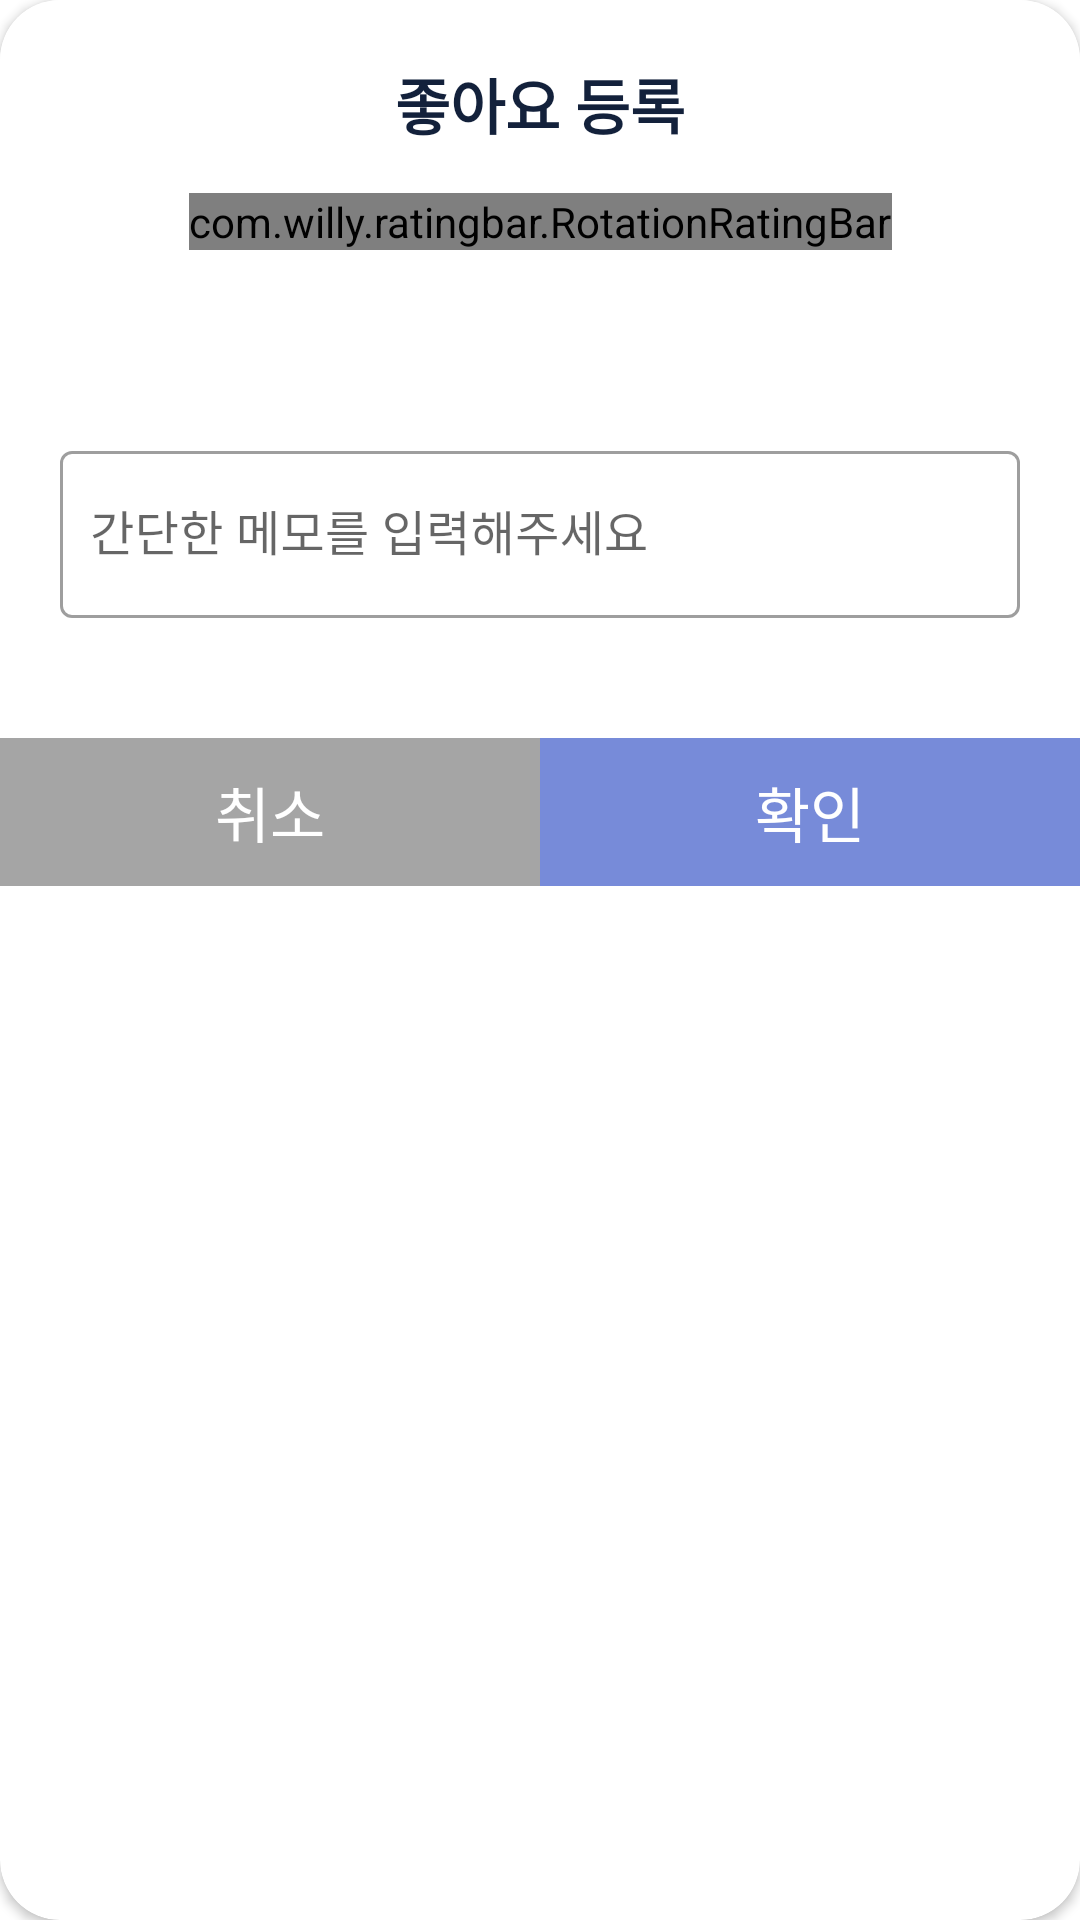

The Android layout XML behind this screen, and the referenced resources:
<!-- AndroidManifest.xml: application theme Theme.MovieStudyApp -->
<!-- res/layout/dialog_like_movie.xml -->
<?xml version="1.0" encoding="utf-8"?>
<androidx.cardview.widget.CardView
    xmlns:android="http://schemas.android.com/apk/res/android"
    xmlns:app="http://schemas.android.com/apk/res-auto"
    xmlns:tools="http://schemas.android.com/tools"
    android:layout_width="match_parent"
    android:layout_height="wrap_content"
    android:layout_gravity="center"
    app:cardCornerRadius="20dp">

    <androidx.constraintlayout.widget.ConstraintLayout
        android:layout_width="match_parent"
        android:layout_height="wrap_content"
        android:background="@color/white">

        <TextView
            android:id="@+id/txtTitle"
            android:layout_width="0dp"
            android:layout_height="wrap_content"
            android:layout_marginTop="20dp"
            android:gravity="center"
            android:text="@string/like_register"
            android:textStyle="bold"
            android:textSize="20sp"
            android:textColor="@color/main_color"
            android:fontFamily="@font/binggrae_bold"
            app:layout_constraintEnd_toEndOf="parent"
            app:layout_constraintStart_toStartOf="parent"
            app:layout_constraintTop_toTopOf="parent" />














        <com.willy.ratingbar.RotationRatingBar
            android:id="@+id/ratingBar"
            android:layout_width="wrap_content"
            android:layout_height="wrap_content"
            android:layout_marginTop="15dp"
            android:layout_marginHorizontal="40dp"
            app:srb_numStars="5"
            app:srb_minimumStars="0"
            app:srb_stepSize="0.1"
            app:srb_isIndicator="false"
            app:srb_clickable="true"
            app:srb_scrollable="true"
            app:srb_clearRatingEnabled="true"
            app:layout_constraintTop_toBottomOf="@id/txtTitle"
            app:layout_constraintStart_toStartOf="parent"
            app:layout_constraintEnd_toEndOf="parent"/>

        <TextView
            android:id="@+id/txtRating"
            android:layout_width="wrap_content"
            android:layout_height="wrap_content"
            android:layout_marginTop="8dp"
            android:textStyle="bold"
            android:textSize="25sp"
            android:textColor="@color/yellow_color"
            android:fontFamily="@font/binggrae_bold"
            app:layout_constraintTop_toBottomOf="@id/ratingBar"
            app:layout_constraintStart_toStartOf="parent"
            app:layout_constraintEnd_toEndOf="parent"
            tools:text="5.5"/>

        <com.google.android.material.textfield.TextInputLayout
            android:id="@+id/editMemoLayout"
            android:layout_width="0dp"
            android:layout_height="wrap_content"
            android:layout_marginTop="20dp"
            android:layout_marginStart="20dp"
            android:layout_marginEnd="20dp"
            app:layout_constraintTop_toBottomOf="@id/txtRating"
            app:layout_constraintStart_toStartOf="parent"
            app:layout_constraintEnd_toEndOf="parent"
            style="@style/Widget.MaterialComponents.TextInputLayout.OutlinedBox">

            <com.google.android.material.textfield.TextInputEditText
                android:id="@+id/editMemo"
                android:layout_width="match_parent"
                android:layout_height="wrap_content"
                android:maxLength="100"
                android:hint="@string/memo_guide"
                android:paddingHorizontal="10dp"
                android:fontFamily="@font/binggrae"
                android:inputType="textMultiLine"/>

        </com.google.android.material.textfield.TextInputLayout>



        <TextView
            android:id="@+id/btnCancel"
            android:layout_width="0dp"
            android:layout_height="wrap_content"
            android:layout_marginTop="40dp"
            android:background="@color/gray_color"
            android:gravity="center"
            android:padding="10dp"
            android:text="@string/cancel"
            android:textColor="@color/white"
            android:textSize="20sp"
            android:fontFamily="@font/binggrae_bold"
            app:layout_constraintBottom_toBottomOf="parent"
            app:layout_constraintEnd_toStartOf="@id/btnOk"
            app:layout_constraintStart_toStartOf="parent"
            app:layout_constraintTop_toBottomOf="@id/editMemoLayout" />

        <TextView
            android:id="@+id/btnOk"
            android:layout_width="0dp"
            android:layout_height="wrap_content"
            android:background="@color/button_color"
            android:gravity="center"
            android:padding="10dp"
            android:text="@string/ok"
            android:textColor="@color/white"
            android:textSize="20sp"
            android:fontFamily="@font/binggrae_bold"
            app:layout_constraintBottom_toBottomOf="parent"
            app:layout_constraintStart_toEndOf="@id/btnCancel"
            app:layout_constraintEnd_toEndOf="parent"
            app:layout_constraintTop_toTopOf="@id/btnCancel" />

    </androidx.constraintlayout.widget.ConstraintLayout>

</androidx.cardview.widget.CardView>
<!-- resources referenced by this layout -->
<resources>
  <color name="button_color">#778bd9</color>
  <color name="gray_color">#A5A5A5</color>
  <color name="main_color">#13213b</color>
  <color name="white">#FFFFFFFF</color>
  <color name="yellow_color">#FFD428</color>
  <string name="cancel">취소</string>
  <string name="like_register">좋아요 등록</string>
  <string name="memo_guide">간단한 메모를 입력해주세요</string>
  <string name="ok">확인</string>
  <style name="Theme.MovieStudyApp" parent="Theme.MaterialComponents.DayNight.NoActionBar">
          
          <item name="colorPrimary">@color/button_color</item>
          <item name="colorPrimaryVariant">@color/main_color</item>
          <item name="colorOnPrimary">@color/white</item>
          
          <item name="colorSecondary">@color/teal_200</item>
          <item name="colorSecondaryVariant">@color/teal_700</item>
          <item name="colorOnSecondary">@color/black</item>
          
          <item name="android:statusBarColor" tools:targetApi="l">?attr/colorPrimaryVariant</item>
          
      </style>
  <color name="teal_200">#FF03DAC5</color>
  <color name="teal_700">#FF018786</color>
  <color name="black">#FF000000</color>
</resources>
